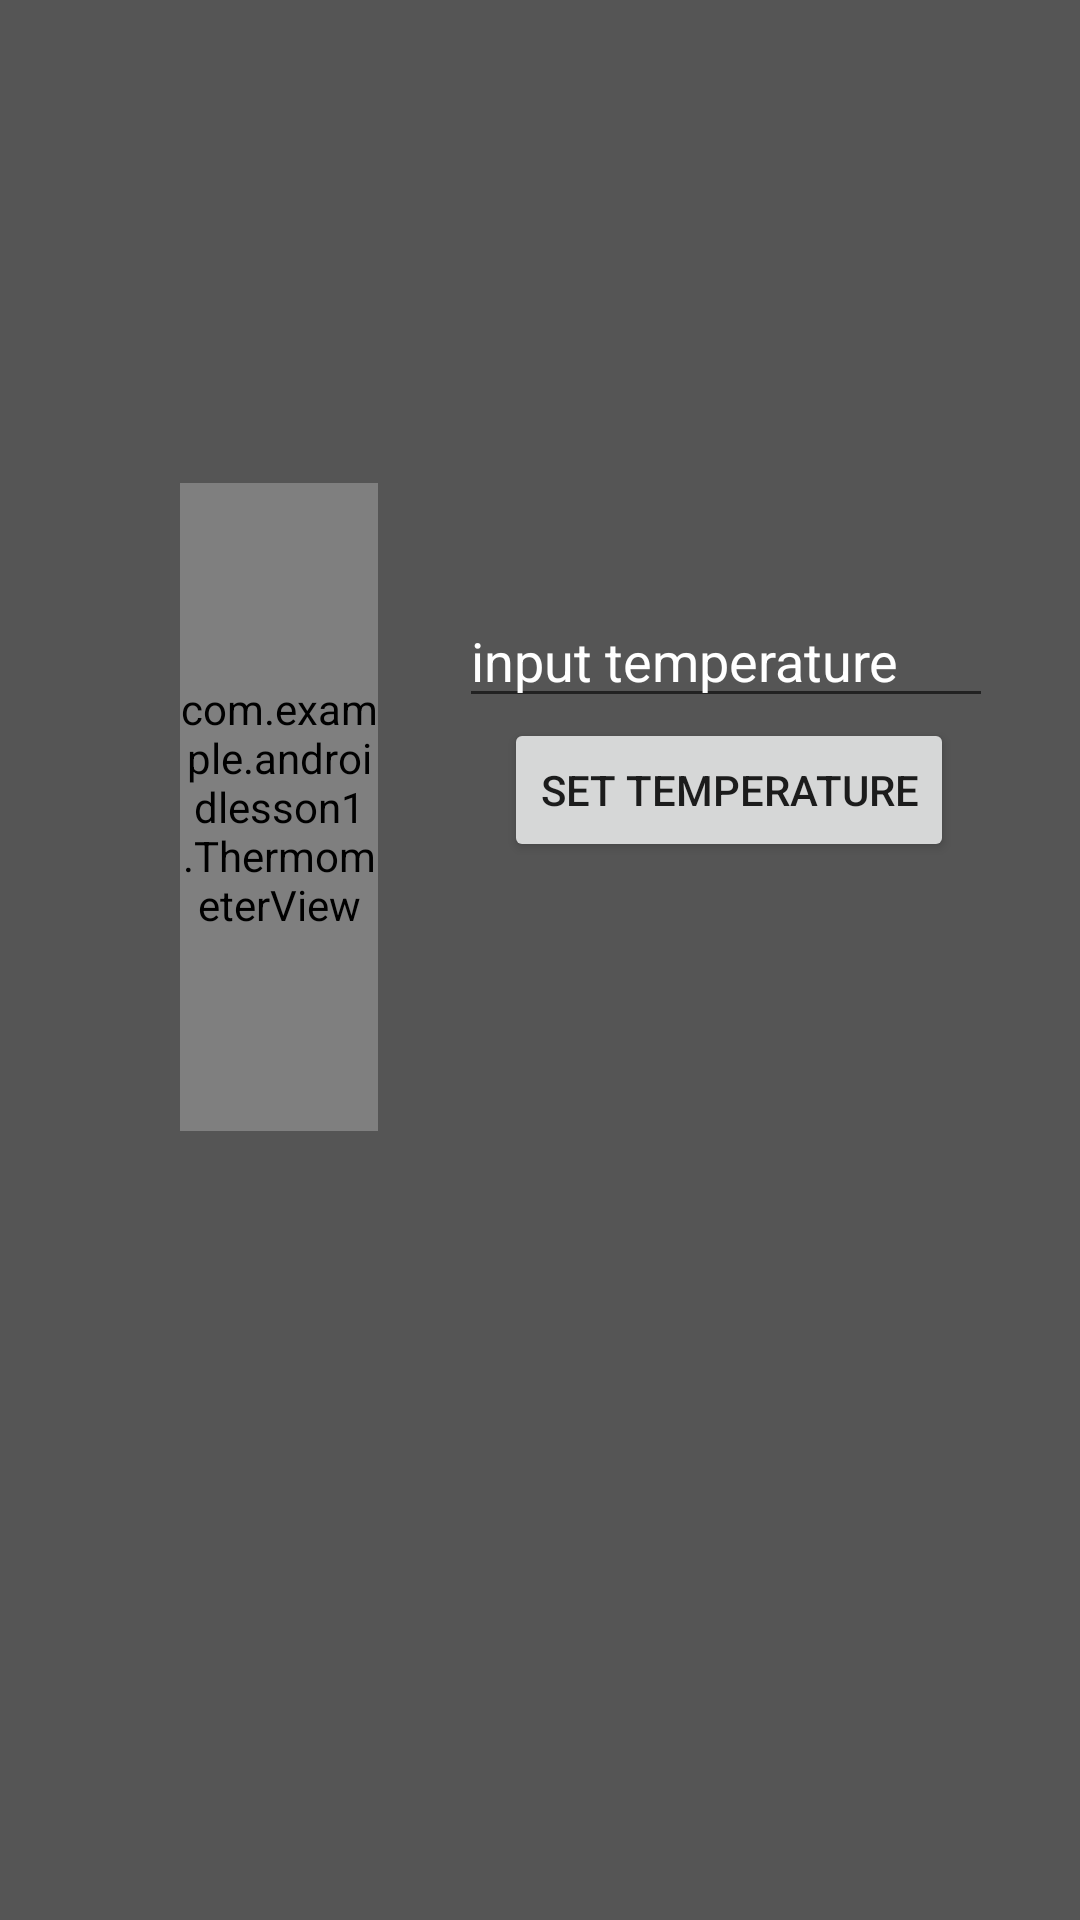

Reconstruct the res/layout file that produces this screen, plus the resources it refers to.
<!-- AndroidManifest.xml: application theme AppLightTheme -->
<!-- res/layout/activity_history_of_cities.xml -->
<?xml version="1.0" encoding="utf-8"?>
<androidx.constraintlayout.widget.ConstraintLayout xmlns:android="http://schemas.android.com/apk/res/android"
    xmlns:app="http://schemas.android.com/apk/res-auto"
    xmlns:tools="http://schemas.android.com/tools"
    android:layout_width="match_parent"
    android:layout_height="match_parent"
    android:background="#555555"
    tools:context=".activity.HistoryOfCitiesActivity">

    
    
    
    
    
    
    
    
    
    

    
    
    
    
    
    

    
    
    
    
    
    
    
    


    <com.example.androidlesson1.ThermometerView
        android:id="@+id/thermometerView"
        android:layout_width="66dp"
        android:layout_height="216dp"
        android:layout_gravity="center_horizontal"
        android:layout_marginStart="60dp"
        app:layout_constraintBottom_toBottomOf="parent"
        app:layout_constraintStart_toStartOf="parent"
        app:layout_constraintTop_toTopOf="parent"
        app:layout_constraintVertical_bias="0.38" />

    <com.google.android.material.textfield.TextInputEditText
        android:id="@+id/input_temperature"
        android:layout_width="178dp"
        android:layout_height="40dp"
        android:hint="input temperature"
        android:textColor="@color/light_text_color"
        android:textColorHighlight="@color/light_text_color"
        android:textColorHint="#FFFFFF"
        app:layout_constraintBottom_toBottomOf="parent"
        app:layout_constraintEnd_toEndOf="parent"
        app:layout_constraintHorizontal_bias="0.485"
        app:layout_constraintStart_toEndOf="@+id/thermometerView"
        app:layout_constraintTop_toTopOf="parent"
        app:layout_constraintVertical_bias="0.332" />

    <Button
        android:id="@+id/set_temperature"
        android:layout_width="wrap_content"
        android:layout_height="wrap_content"
        android:onClick="setTemperature"
        android:text="Set temperature"
        app:layout_constraintBottom_toBottomOf="parent"
        app:layout_constraintEnd_toEndOf="parent"
        app:layout_constraintStart_toEndOf="@+id/thermometerView"
        app:layout_constraintTop_toBottomOf="@+id/input_temperature"
        app:layout_constraintVertical_bias="0.0" />

</androidx.constraintlayout.widget.ConstraintLayout>
<!-- resources referenced by this layout -->
<resources>
  <color name="light_text_color">#e3dcd9</color>
  <string name="clear_list">Clear list</string>
  <style name="AppLightTheme" parent="Theme.MaterialComponents.Light">
      </style>
</resources>
